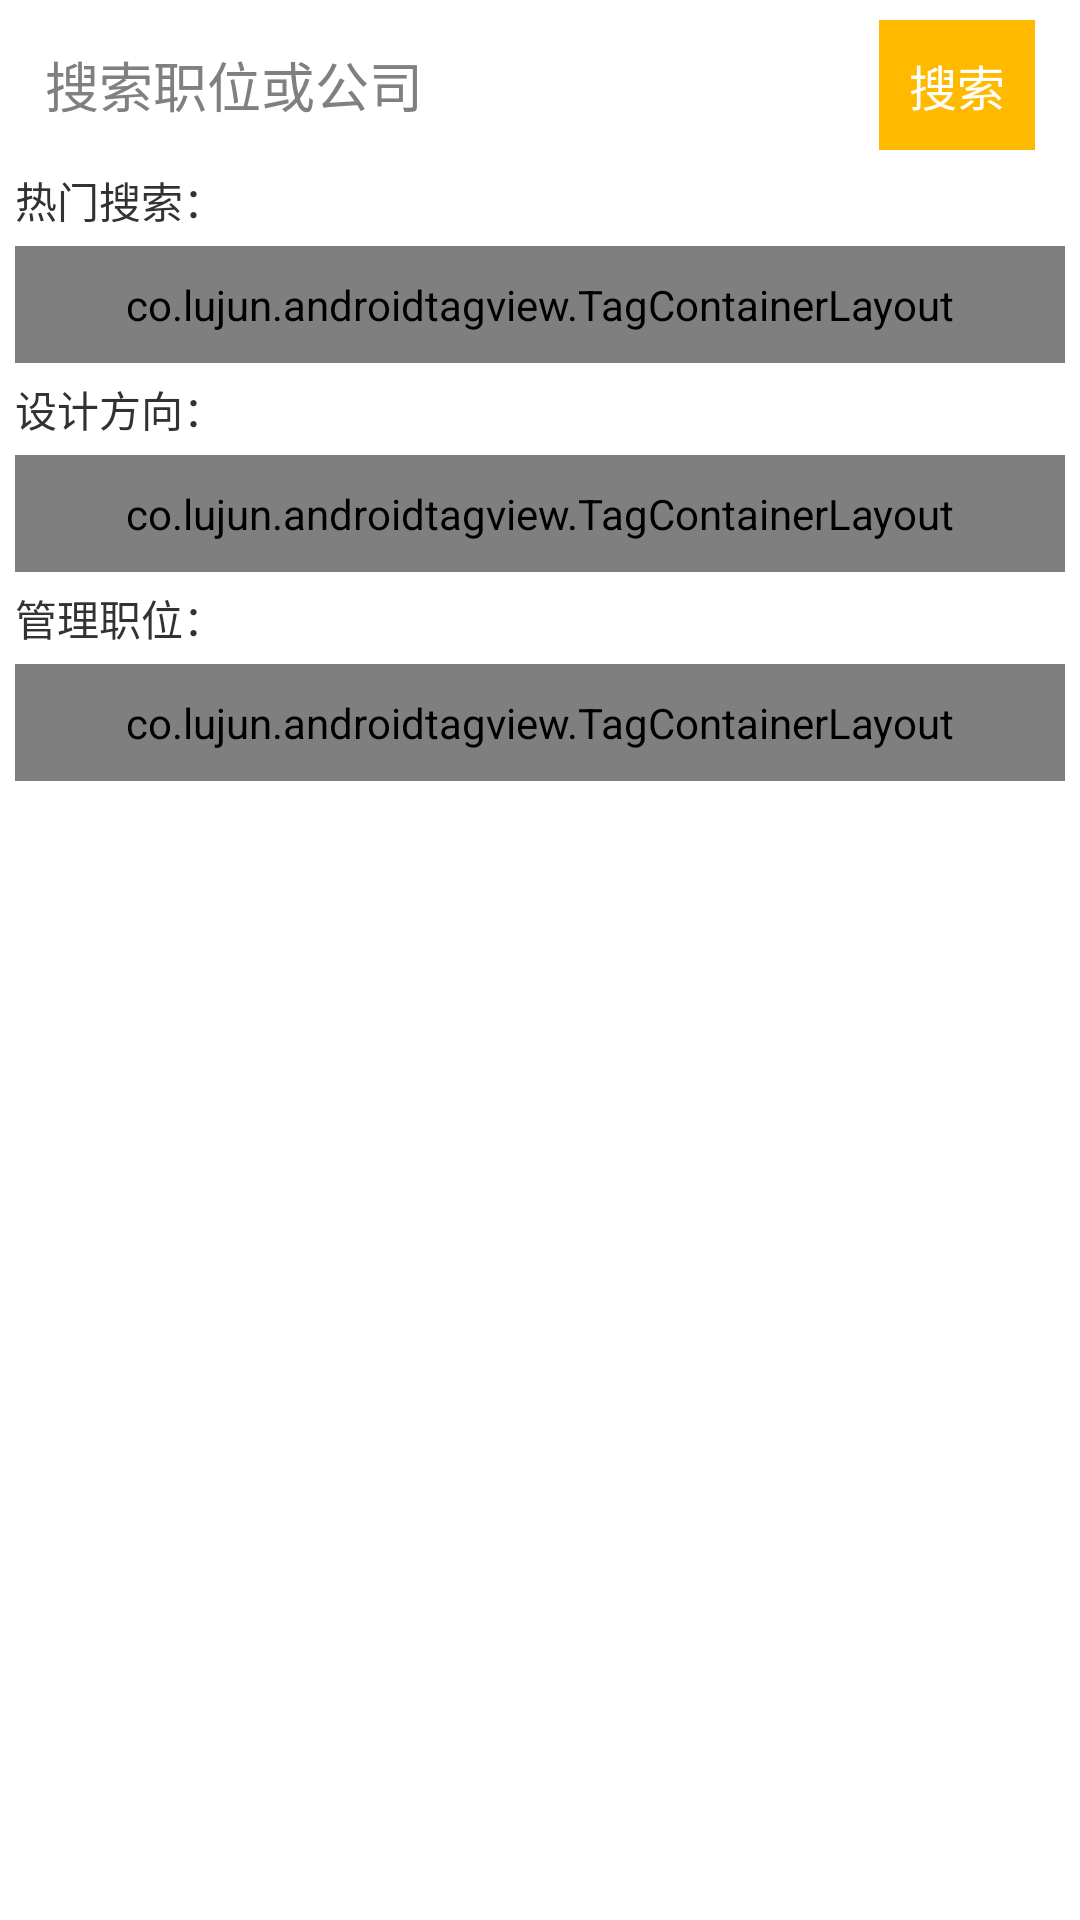

Produce the Android XML layout that renders to this screen, including the resource entries it uses.
<!-- AndroidManifest.xml: application theme AppTheme -->
<!-- res/layout/activity_search_hot.xml -->
<?xml version="1.0" encoding="utf-8"?>
<RelativeLayout xmlns:android="http://schemas.android.com/apk/res/android"
    xmlns:app="http://schemas.android.com/apk/res-auto"
    xmlns:tools="http://schemas.android.com/tools"
    android:layout_width="match_parent"
    android:layout_height="match_parent"
    android:background="#ffba00"
    android:clipChildren="false"
    android:clipToPadding="false"
    android:fitsSystemWindows="true" >

    <RelativeLayout
        android:layout_width="match_parent"
        android:layout_height="match_parent"
        android:background="#ffffff"
        android:padding="5dp" >

        <EditText
            android:id="@+id/edit_search"
            android:layout_width="match_parent"
            android:layout_height="wrap_content"
            android:layout_toLeftOf="@+id/btn_search"
            android:background="@drawable/edittext_shape"
            android:hint="搜索职位或公司"
            android:padding="10dp" />

        <Button
            android:id="@+id/btn_search"
            android:layout_width="wrap_content"
            android:layout_height="wrap_content"
            android:layout_alignBaseline="@+id/edit_search"
            android:layout_alignParentRight="true"
            android:layout_marginLeft="5dp"
            android:layout_marginRight="10dp"
            android:background="#ffba00"
            android:padding="10dp"
            android:text="搜索"
            android:textColor="#ffffff"
            android:textSize="16sp" />

        <TextView
            android:id="@+id/txt_hot"
            android:layout_width="match_parent"
            android:layout_height="wrap_content"
            android:layout_below="@+id/edit_search"
            android:layout_marginBottom="5dp"
            android:layout_marginTop="5dp"
            android:text="热门搜索：" />

        <co.lujun.androidtagview.TagContainerLayout
            android:id="@+id/tagcontainerLayouth"
            android:layout_width="match_parent"
            android:layout_height="wrap_content"
            android:layout_below="@+id/txt_hot"
            android:layout_margin="0dp"
            android:padding="10dp"
            app:container_enable_drag="false"
            app:horizontal_interval="10dp"
            app:tag_clickable="true"
            app:tag_enable_cross="false"
            app:tag_theme="pure_teal"
            app:vertical_interval="10dp" />

        <TextView
            android:id="@+id/txt_designer"
            android:layout_width="match_parent"
            android:layout_height="wrap_content"
            android:layout_below="@+id/tagcontainerLayouth"
            android:layout_marginBottom="5dp"
            android:layout_marginTop="5dp"
            android:text="设计方向：" />

        <co.lujun.androidtagview.TagContainerLayout
            android:id="@+id/tagcontainerLayoutd"
            android:layout_width="match_parent"
            android:layout_height="wrap_content"
            android:layout_below="@+id/txt_designer"
            android:layout_margin="0dp"
            android:padding="10dp"
            app:container_enable_drag="false"
            app:horizontal_interval="10dp"
            app:tag_clickable="true"
            app:tag_enable_cross="false"
            app:tag_theme="pure_teal"
            app:vertical_interval="10dp" />

        <TextView
            android:id="@+id/txt_manager"
            android:layout_width="match_parent"
            android:layout_height="wrap_content"
            android:layout_below="@+id/tagcontainerLayoutd"
            android:layout_marginBottom="5dp"
            android:layout_marginTop="5dp"
            android:text="管理职位：" />

        <co.lujun.androidtagview.TagContainerLayout
            android:id="@+id/tagcontainerLayoutm"
            android:layout_width="match_parent"
            android:layout_height="wrap_content"
            android:layout_below="@+id/txt_manager"
            android:layout_margin="0dp"
            android:padding="10dp"
            app:container_enable_drag="false"
            app:horizontal_interval="10dp"
            app:tag_clickable="true"
            app:tag_enable_cross="false"
            app:tag_theme="pure_teal"
            app:vertical_interval="10dp" />
    </RelativeLayout>

</RelativeLayout>
<!-- resources referenced by this layout -->
<resources>
  <style name="AppTheme" parent="AppBaseTheme">
          
          
          <item name="android:windowNoTitle">true</item>
          
          <item name="android:windowTranslucentStatus">true</item>
          
          <item name="android:windowTranslucentNavigation">true</item>
      </style>
  <style name="AppBaseTheme" parent="android:Theme.Light">
          
      </style>
</resources>
